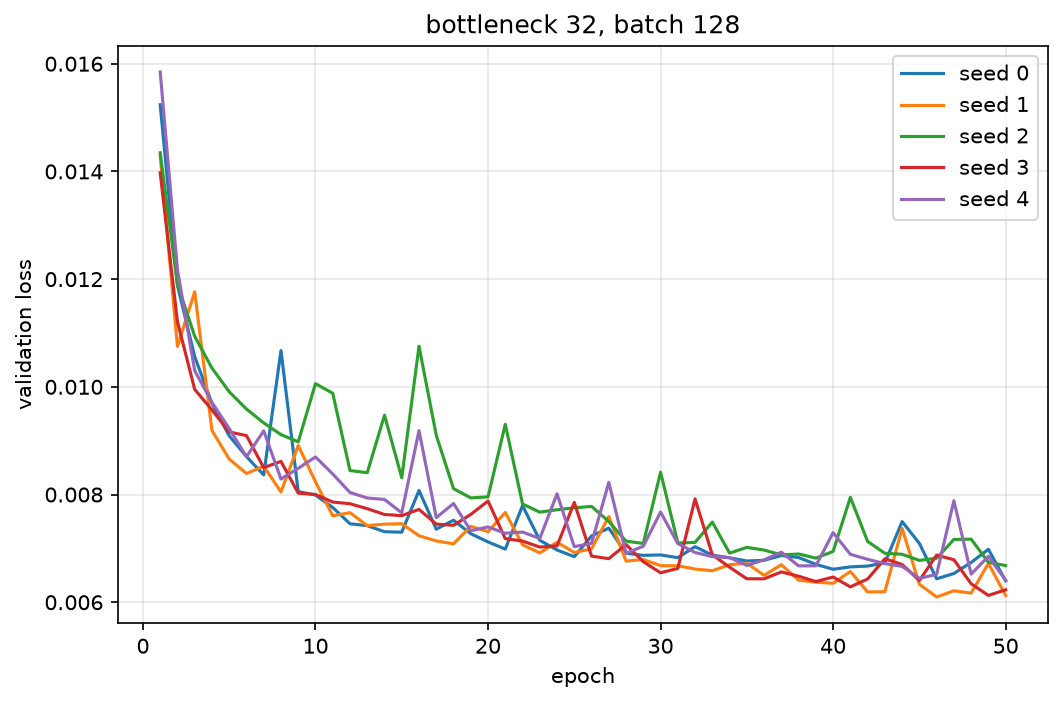

Data behind this chart, as committed beside it:
seed, epoch, val_loss
0, 1, 0.01524
0, 2, 0.01188
0, 3, 0.01056
0, 4, 0.009692
0, 5, 0.009091
0, 6, 0.008705
0, 7, 0.008364
0, 8, 0.01067
0, 9, 0.008056
0, 10, 0.007991
0, 11, 0.00776
0, 12, 0.007457
0, 13, 0.007423
0, 14, 0.00731
0, 15, 0.007301
0, 16, 0.008075
0, 17, 0.007357
0, 18, 0.007523
0, 19, 0.007273
0, 20, 0.00712
0, 21, 0.006986
0, 22, 0.007794
0, 23, 0.007151
0, 24, 0.00697
0, 25, 0.006846
0, 26, 0.007231
0, 27, 0.007375
0, 28, 0.006911
0, 29, 0.006871
0, 30, 0.006878
0, 31, 0.006828
0, 32, 0.007032
0, 33, 0.006874
0, 34, 0.006825
0, 35, 0.006766
0, 36, 0.006779
0, 37, 0.006867
0, 38, 0.00683
0, 39, 0.006704
0, 40, 0.006612
0, 41, 0.006656
0, 42, 0.006672
0, 43, 0.006733
0, 44, 0.007498
0, 45, 0.007093
0, 46, 0.006435
0, 47, 0.006534
0, 48, 0.006739
0, 49, 0.006984
0, 50, 0.006397
1, 1, 0.0143
1, 2, 0.01075
1, 3, 0.01177
1, 4, 0.009189
1, 5, 0.008659
1, 6, 0.008391
1, 7, 0.008526
1, 8, 0.008049
1, 9, 0.00891
1, 10, 0.008238
... 190 more rows
